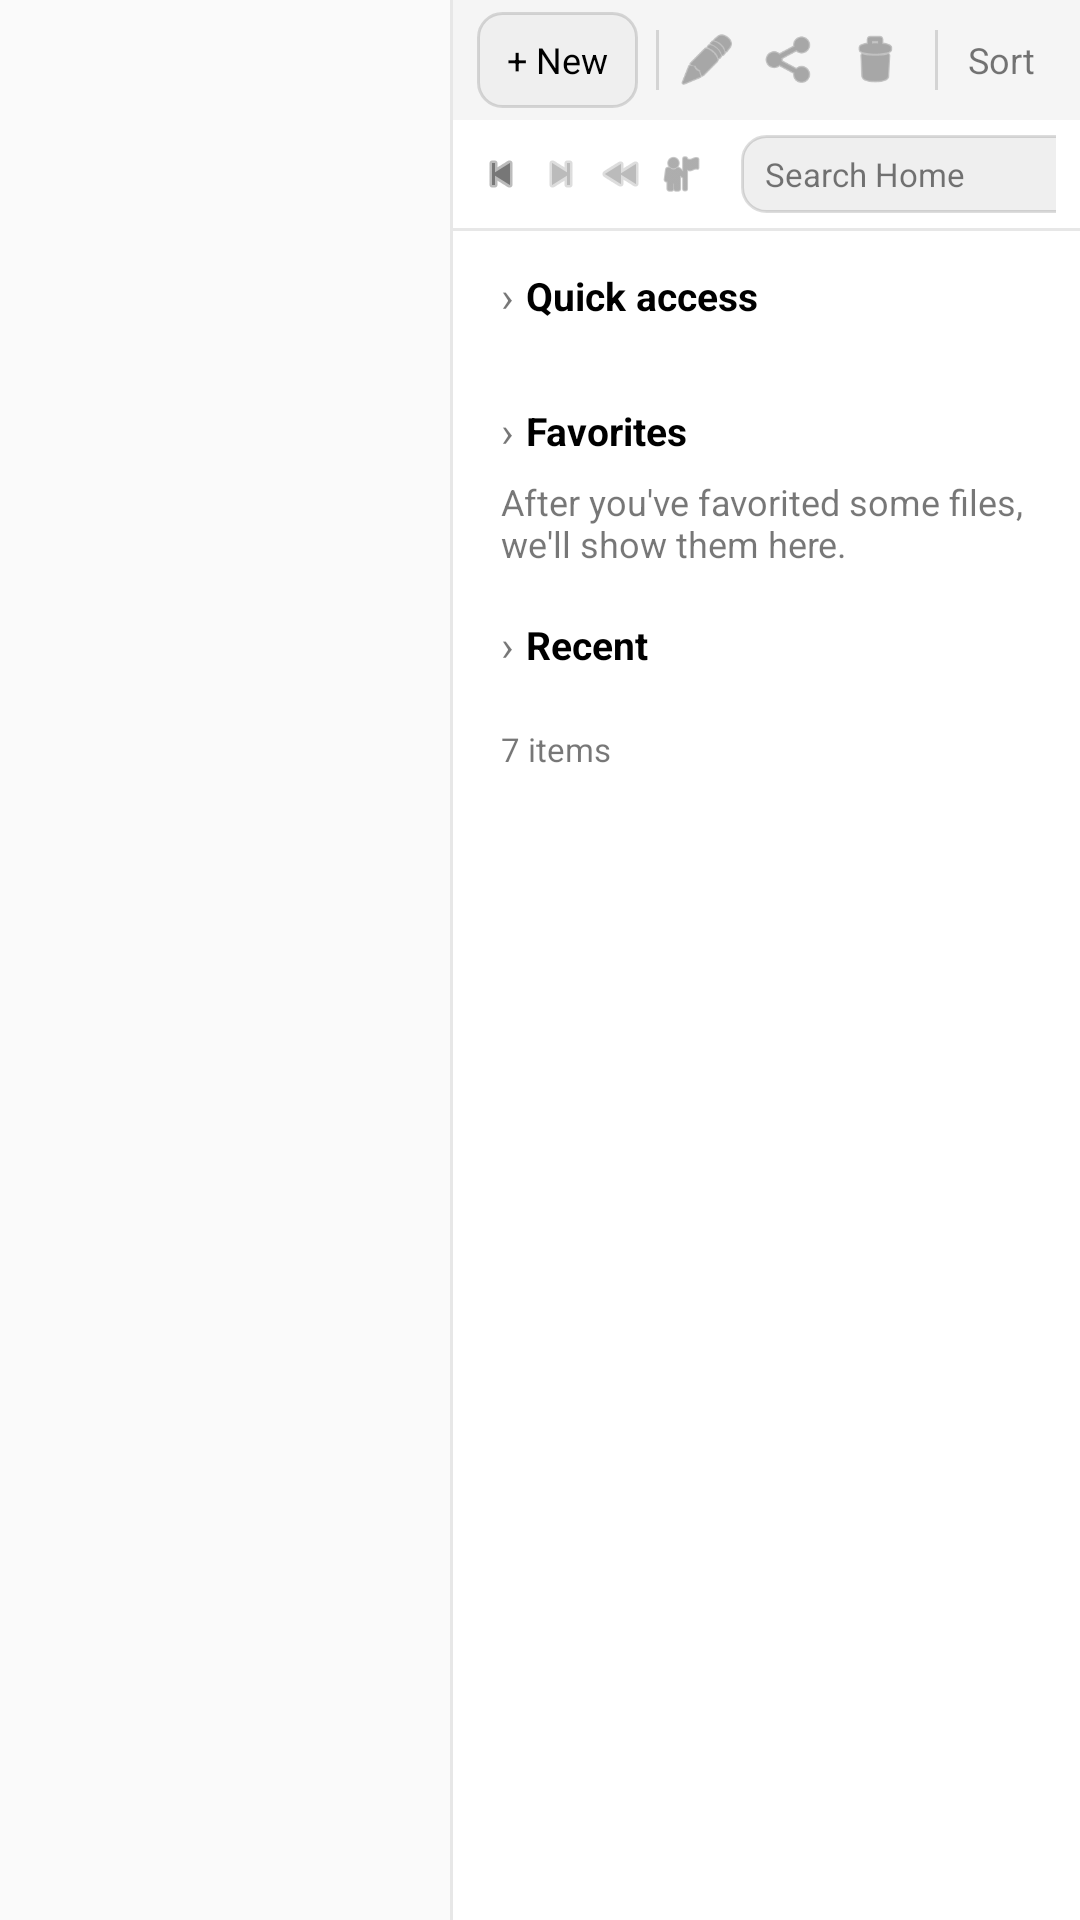

Layout XML and referenced resources for this Android screen:
<!-- AndroidManifest.xml: application theme Theme.ForTheWin -->
<!-- res/layout/layout_file_explorer.xml -->
<?xml version="1.0" encoding="utf-8"?>
<LinearLayout xmlns:android="http://schemas.android.com/apk/res/android"
    xmlns:app="http://schemas.android.com/apk/res-auto"
    android:layout_width="match_parent"
    android:layout_height="match_parent"
    android:background="#FFFFFFFF"
    android:orientation="horizontal">

    
    <LinearLayout
        android:layout_width="150dp"
        android:layout_height="match_parent"
        android:background="#FFFAFAFA"
        android:orientation="vertical"
        android:paddingTop="4dp"
        android:paddingBottom="4dp">

        <LinearLayout
            android:id="@+id/explorer_sidebar_container"
            android:layout_width="match_parent"
            android:layout_height="wrap_content"
            android:orientation="vertical" />

    </LinearLayout>

    
    <View
        android:layout_width="1dp"
        android:layout_height="match_parent"
        android:background="#18000000" />

    
    <LinearLayout
        android:layout_width="0dp"
        android:layout_height="match_parent"
        android:layout_weight="1"
        android:orientation="vertical">

        
        <LinearLayout
            android:layout_width="match_parent"
            android:layout_height="40dp"
            android:background="#FFF5F5F5"
            android:gravity="center_vertical"
            android:paddingStart="8dp"
            android:paddingEnd="8dp">

            <TextView
                android:layout_width="wrap_content"
                android:layout_height="32dp"
                android:background="@drawable/quick_toggle_off"
                android:gravity="center_vertical"
                android:paddingStart="10dp"
                android:paddingEnd="10dp"
                android:text="+ New"
                android:textColor="#FF000000"
                android:textSize="12sp" />

            <View android:layout_width="1dp" android:layout_height="20dp" android:background="#22000000" android:layout_marginStart="6dp" android:layout_marginEnd="6dp" />

            <ImageView android:layout_width="20dp" android:layout_height="20dp" android:src="@android:drawable/ic_menu_edit" app:tint="#88000000" android:layout_marginEnd="8dp" />
            <ImageView android:layout_width="20dp" android:layout_height="20dp" android:src="@android:drawable/ic_menu_share" app:tint="#88000000" android:layout_marginEnd="8dp" />
            <ImageView android:layout_width="20dp" android:layout_height="20dp" android:src="@android:drawable/ic_menu_delete" app:tint="#88000000" android:layout_marginEnd="8dp" />

            <View android:layout_width="1dp" android:layout_height="20dp" android:background="#22000000" android:layout_marginStart="2dp" android:layout_marginEnd="6dp" />

            <TextView android:layout_width="wrap_content" android:layout_height="wrap_content" android:text="Sort" android:textColor="#88000000" android:textSize="12sp" android:padding="4dp" />
            <TextView android:layout_width="wrap_content" android:layout_height="wrap_content" android:text="View" android:textColor="#88000000" android:textSize="12sp" android:padding="4dp" />

            <View android:layout_width="0dp" android:layout_height="0dp" android:layout_weight="1" />

            <TextView android:layout_width="wrap_content" android:layout_height="wrap_content" android:text="Details" android:textColor="#FF0078D4" android:textSize="12sp" android:padding="4dp" />
        </LinearLayout>

        
        <LinearLayout
            android:layout_width="match_parent"
            android:layout_height="36dp"
            android:background="#FFFFFFFF"
            android:gravity="center_vertical"
            android:paddingStart="8dp"
            android:paddingEnd="8dp">

            <ImageView android:id="@+id/explorer_back_btn" android:layout_width="16dp" android:layout_height="16dp" android:src="@android:drawable/ic_media_previous" app:tint="#88000000" android:layout_marginEnd="4dp" />
            <ImageView android:layout_width="16dp" android:layout_height="16dp" android:src="@android:drawable/ic_media_next" app:tint="#44000000" android:layout_marginEnd="4dp" />
            <ImageView android:layout_width="16dp" android:layout_height="16dp" android:src="@android:drawable/ic_media_rew" app:tint="#44000000" android:layout_marginEnd="4dp" />
            <ImageView android:layout_width="16dp" android:layout_height="16dp" android:src="@android:drawable/ic_menu_myplaces" app:tint="#88000000" android:layout_marginEnd="6dp" />

            
            <LinearLayout
                android:layout_width="0dp"
                android:layout_height="26dp"
                android:layout_weight="1"
                android:background="@drawable/quick_toggle_off"
                android:gravity="center_vertical"
                android:paddingStart="10dp"
                android:paddingEnd="10dp"
                android:layout_marginEnd="6dp">
                <ImageView android:layout_width="14dp" android:layout_height="14dp" android:src="@drawable/ic_win11_folder" android:layout_marginEnd="6dp" />
                <TextView android:layout_width="wrap_content" android:layout_height="wrap_content" android:text="Home  ›" android:textColor="#FF000000" android:textSize="12sp" />
            </LinearLayout>

            
            <LinearLayout
                android:layout_width="130dp"
                android:layout_height="26dp"
                android:background="@drawable/quick_toggle_off"
                android:gravity="center_vertical"
                android:paddingStart="8dp"
                android:paddingEnd="8dp">
                <TextView android:layout_width="0dp" android:layout_height="wrap_content" android:layout_weight="1" android:text="Search Home" android:textColor="#88000000" android:textSize="11sp" />
                <ImageView android:layout_width="14dp" android:layout_height="14dp" android:src="@drawable/ic_win11_search" />
            </LinearLayout>
        </LinearLayout>

        
        <View android:layout_width="match_parent" android:layout_height="1dp" android:background="#18000000" />

        
        <ScrollView
            android:layout_width="match_parent"
            android:layout_height="match_parent">
            <LinearLayout
                android:layout_width="match_parent"
                android:layout_height="wrap_content"
                android:orientation="vertical"
                android:paddingStart="16dp"
                android:paddingEnd="16dp"
                android:paddingTop="12dp"
                android:paddingBottom="12dp">

                
                <LinearLayout android:layout_width="match_parent" android:layout_height="wrap_content" android:gravity="center_vertical" android:layout_marginBottom="10dp">
                    <TextView android:layout_width="wrap_content" android:layout_height="wrap_content" android:text="›" android:textColor="#88000000" android:textSize="14sp" android:layout_marginEnd="4dp" />
                    <TextView android:layout_width="wrap_content" android:layout_height="wrap_content" android:text="Quick access" android:textColor="#FF000000" android:textStyle="bold" android:textSize="13sp" />
                </LinearLayout>

                
                <GridLayout
                    android:id="@+id/quick_access_grid"
                    android:layout_width="match_parent"
                    android:layout_height="wrap_content"
                    android:columnCount="2"
                    android:layout_marginBottom="16dp" />

                
                <LinearLayout android:layout_width="match_parent" android:layout_height="wrap_content" android:gravity="center_vertical" android:layout_marginBottom="6dp">
                    <TextView android:layout_width="wrap_content" android:layout_height="wrap_content" android:text="›" android:textColor="#88000000" android:textSize="14sp" android:layout_marginEnd="4dp" />
                    <TextView android:layout_width="wrap_content" android:layout_height="wrap_content" android:text="Favorites" android:textColor="#FF000000" android:textStyle="bold" android:textSize="13sp" />
                </LinearLayout>
                <TextView android:layout_width="match_parent" android:layout_height="wrap_content" android:text="After you've favorited some files, we'll show them here." android:textColor="#88000000" android:textSize="12sp" android:layout_marginBottom="16dp" />

                
                <LinearLayout android:layout_width="match_parent" android:layout_height="wrap_content" android:gravity="center_vertical" android:layout_marginBottom="6dp">
                    <TextView android:layout_width="wrap_content" android:layout_height="wrap_content" android:text="›" android:textColor="#88000000" android:textSize="14sp" android:layout_marginEnd="4dp" />
                    <TextView android:layout_width="wrap_content" android:layout_height="wrap_content" android:text="Recent" android:textColor="#FF000000" android:textStyle="bold" android:textSize="13sp" />
                </LinearLayout>

                <LinearLayout
                    android:id="@+id/recent_files_list"
                    android:layout_width="match_parent"
                    android:layout_height="wrap_content"
                    android:orientation="vertical" />

                
                <TextView
                    android:id="@+id/explorer_item_count"
                    android:layout_width="wrap_content"
                    android:layout_height="wrap_content"
                    android:text="7 items"
                    android:textColor="#88000000"
                    android:textSize="11sp"
                    android:layout_marginTop="12dp" />

            </LinearLayout>
        </ScrollView>
    </LinearLayout>
</LinearLayout>
<!-- resources referenced by this layout -->
<resources>
  <!-- drawable ic_win11_folder (drawable) -->
  <?xml version="1.0" encoding="utf-8"?>
  <vector xmlns:android="http://schemas.android.com/apk/res/android"
      android:width="24dp"
      android:height="24dp"
      android:viewportWidth="24"
      android:viewportHeight="24">
      <path
          android:fillColor="#FFFFB900"
          android:pathData="M2,7 a2,2 0 0 1 2,-2 h4.5 l2,2 H20 a2,2 0 0 1 2,2 v8 a2,2 0 0 1 -2,2 H4 a2,2 0 0 1 -2,-2 Z"/>
  </vector>
  <!-- drawable ic_win11_search (drawable) -->
  <?xml version="1.0" encoding="utf-8"?>
  <vector xmlns:android="http://schemas.android.com/apk/res/android"
      android:width="24dp"
      android:height="24dp"
      android:viewportWidth="24"
      android:viewportHeight="24">
      <path
          android:fillColor="@android:color/transparent"
          android:strokeColor="#CCFFFFFF"
          android:strokeWidth="2"
          android:pathData="M11,11 m-6,0 a6,6 0 1,0 12,0 a6,6 0 1,0 -12,0"/>
      <path
          android:strokeColor="#CCFFFFFF"
          android:strokeWidth="2"
          android:strokeLineCap="round"
          android:pathData="M15.5,15.5 L20,20"/>
  </vector>
  <!-- drawable quick_toggle_off (drawable) -->
  <?xml version="1.0" encoding="utf-8"?>
  <shape xmlns:android="http://schemas.android.com/apk/res/android">
      <solid android:color="#FFEFEFEF" />
      <corners android:radius="8dp" />
      <stroke android:width="1dp" android:color="#22000000" />
  </shape>
  <style name="Theme.ForTheWin" parent="Theme.MaterialComponents.DayNight.NoActionBar">
          <item name="colorPrimary">@color/win11_accent</item>
          <item name="colorPrimaryVariant">@color/win11_accent</item>
          <item name="colorOnPrimary">@color/white</item>
          <item name="colorSecondary">@color/win11_accent</item>
          <item name="colorSecondaryVariant">@color/win11_accent</item>
          <item name="colorOnSecondary">@color/white</item>
          <item name="android:windowBackground">@color/surface_base</item>
          <item name="android:statusBarColor">@android:color/transparent</item>
          <item name="android:navigationBarColor">@android:color/transparent</item>
          <item name="android:windowLightStatusBar" tools:targetApi="23">false</item>
          <item name="android:windowLayoutInDisplayCutoutMode" tools:targetApi="27">shortEdges</item>
          <item name="windowActionBar">false</item>
          <item name="windowNoTitle">true</item>
          <item name="android:windowTranslucentStatus">false</item>
          <item name="android:windowTranslucentNavigation">false</item>
      </style>
  <color name="win11_accent">#FFE81123</color>
  <color name="white">#FFFFFFFF</color>
  <color name="surface_base">#FF0A0A0C</color>
</resources>
